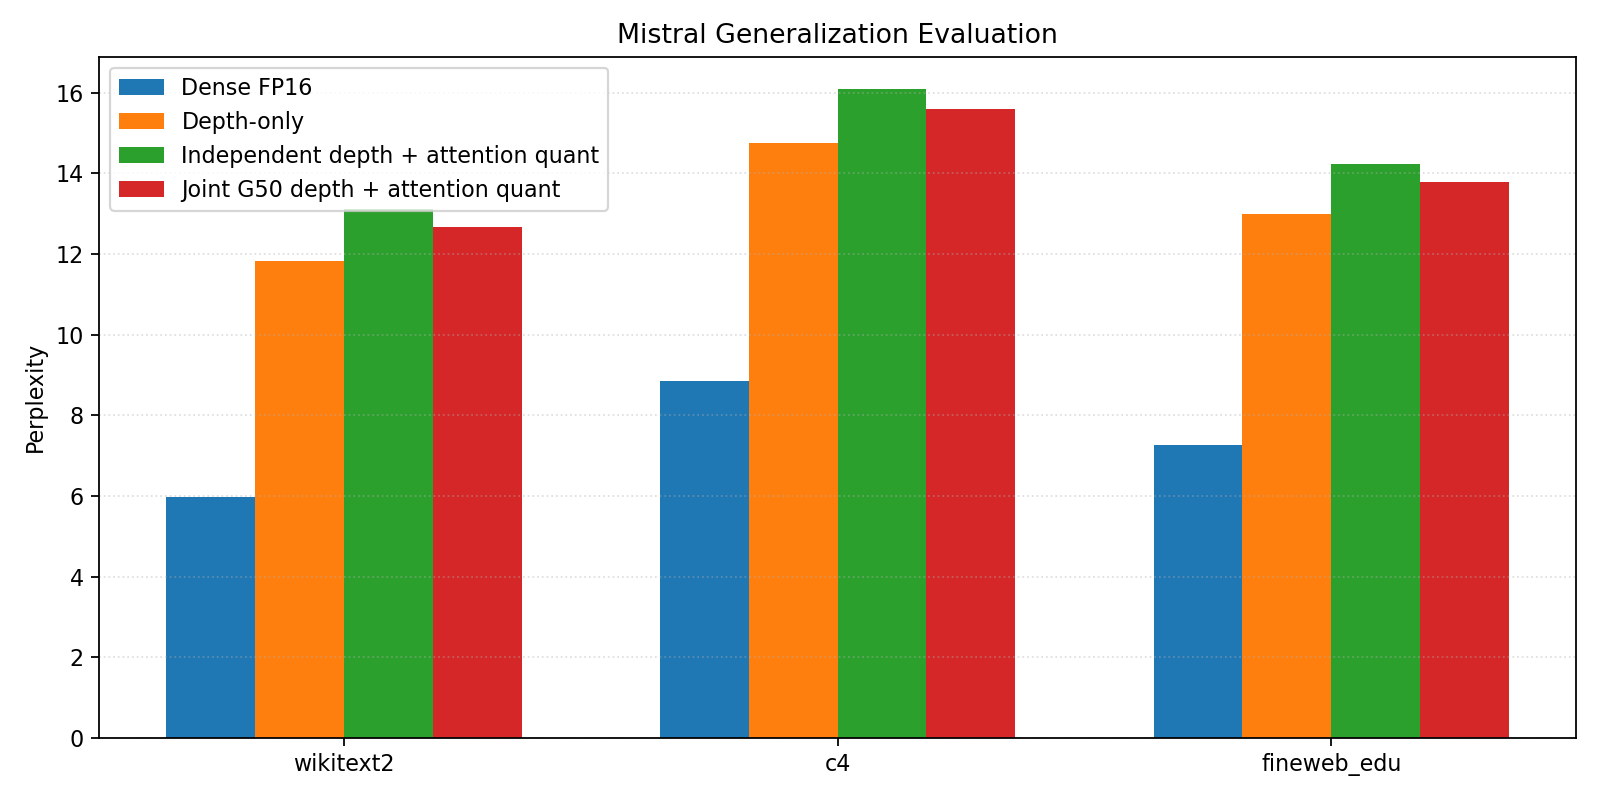

Data behind this chart, as committed beside it:
method, method_label, seed, run_id, dataset, ppl
dense, Dense FP16, 0, generalization_attention_dense_mistral_m…, wikitext2, 5.96
dense, Dense FP16, 0, generalization_attention_dense_mistral_m…, c4, 8.86
dense, Dense FP16, 0, generalization_attention_dense_mistral_m…, fineweb_edu, 7.27
depth, Depth-only, 0, generalization_attention_depth_mistral_s…, wikitext2, 11.8
depth, Depth-only, 0, generalization_attention_depth_mistral_s…, c4, 14.73
depth, Depth-only, 0, generalization_attention_depth_mistral_s…, fineweb_edu, 12.84
depth, Depth-only, 1, generalization_attention_depth_mistral_s…, wikitext2, 12.45
depth, Depth-only, 1, generalization_attention_depth_mistral_s…, c4, 15.58
depth, Depth-only, 1, generalization_attention_depth_mistral_s…, fineweb_edu, 13.8
depth, Depth-only, 2, generalization_attention_depth_mistral_s…, wikitext2, 11.2
depth, Depth-only, 2, generalization_attention_depth_mistral_s…, c4, 13.97
depth, Depth-only, 2, generalization_attention_depth_mistral_s…, fineweb_edu, 12.3
independent, Independent depth + attention quant, 0, generalization_attention_independent_dep…, wikitext2, 13.2
independent, Independent depth + attention quant, 0, generalization_attention_independent_dep…, c4, 16.11
independent, Independent depth + attention quant, 0, generalization_attention_independent_dep…, fineweb_edu, 14.22
independent, Independent depth + attention quant, 1, generalization_attention_independent_dep…, wikitext2, 13.94
independent, Independent depth + attention quant, 1, generalization_attention_independent_dep…, c4, 17.14
independent, Independent depth + attention quant, 1, generalization_attention_independent_dep…, fineweb_edu, 15.19
independent, Independent depth + attention quant, 2, generalization_attention_independent_dep…, wikitext2, 12.18
independent, Independent depth + attention quant, 2, generalization_attention_independent_dep…, c4, 15.02
independent, Independent depth + attention quant, 2, generalization_attention_independent_dep…, fineweb_edu, 13.3
joint_g50, Joint G50 depth + attention quant, 0, generalization_attention_joint_g50_mistr…, wikitext2, 13.25
joint_g50, Joint G50 depth + attention quant, 0, generalization_attention_joint_g50_mistr…, c4, 16.66
joint_g50, Joint G50 depth + attention quant, 0, generalization_attention_joint_g50_mistr…, fineweb_edu, 14.84
joint_g50, Joint G50 depth + attention quant, 1, generalization_attention_joint_g50_mistr…, wikitext2, 11.74
joint_g50, Joint G50 depth + attention quant, 1, generalization_attention_joint_g50_mistr…, c4, 14.81
joint_g50, Joint G50 depth + attention quant, 1, generalization_attention_joint_g50_mistr…, fineweb_edu, 12.97
joint_g50, Joint G50 depth + attention quant, 2, generalization_attention_joint_g50_mistr…, wikitext2, 13.02
joint_g50, Joint G50 depth + attention quant, 2, generalization_attention_joint_g50_mistr…, c4, 15.31
joint_g50, Joint G50 depth + attention quant, 2, generalization_attention_joint_g50_mistr…, fineweb_edu, 13.54
